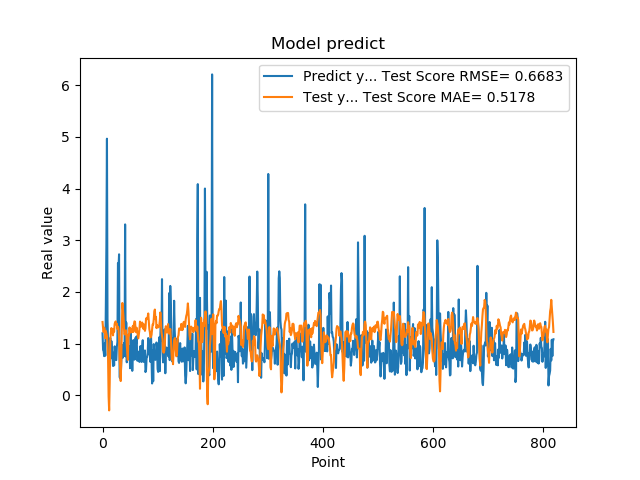

Source data for this figure (header and first rows):
1.201630949974060059e+00, 1.419568978963431372e+00
8.802530169486999512e-01, 1.295614672713430782e+00
8.531429767608642578e-01, 1.224169803631372844e+00
7.591750025749206543e-01, 1.310921936636119778e+00
1.005007982254028320e+00, 1.257970414536731640e+00
7.687720060348510742e-01, 1.105512223770942937e+00
1.740013241767883301e+00, 1.245174167695147993e+00
2.913533687591552734e+00, 1.198611969319187676e+00
4.963075160980224609e+00, 1.145005066866405352e+00
1.471215128898620605e+00, 1.001106483893664967e+00
1.000648975372314453e+00, 7.368619740583710609e-01
8.220189809799194336e-01, -1.810464799948785855e-02
9.362199902534482643e-01, -2.896132367464182567e-01
5.486897230148315430e-01, 2.459358322560744881e-01
1.111255049705505371e+00, 1.060584462013665075e+00
7.148039937019348145e-01, 1.203743506491334658e+00
1.052167057991027832e+00, 1.301819943593612861e+00
8.955980539321898304e-01, 1.268774715909770423e+00
7.769405245780944824e-01, 1.286323730789892705e+00
5.699509978294372559e-01, 1.161066698655351948e+00
8.244060277938842773e-01, 1.284419295628562052e+00
5.800840258598327637e-01, 1.232104199922011034e+00
9.488009810447691761e-01, 1.380967349900368513e+00
7.918390035629272461e-01, 1.414648175044894485e+00
6.937990188598632812e-01, 1.431112542364339824e+00
6.834830045700073242e-01, 1.367374532145964272e+00
9.433320164680479847e-01, 1.385375628520649105e+00
1.032713770866394043e+00, 1.283741162698729621e+00
2.556216001510620117e+00, 1.328102177151551988e+00
2.464895963668823242e+00, 1.289657643617273308e+00
2.728049993515014204e+00, 1.107064100119160788e+00
3.558506965637206476e-01, 7.114330621236218954e-01
3.262020051479339600e-01, 5.208818366732670402e-01
3.781589865684509277e-01, 2.776289483353589493e-01
6.306380033493041992e-01, 6.996774691520756262e-01
8.854129910469055176e-01, 1.287633169795361576e+00
9.743152856826782227e-01, 1.787229430426319876e+00
7.307389974594116211e-01, 1.671002463811048333e+00
9.521890282630921520e-01, 1.513825049135843148e+00
1.011654973030090332e+00, 1.294007306008985614e+00
7.643579840660095215e-01, 1.179119900576946156e+00
3.306220054626464844e+00, 1.207674800841409324e+00
7.543110251426696777e-01, 1.249783556375824611e+00
1.409499049186706321e+00, 1.257375706863421483e+00
6.401469707489013672e-01, 9.806879333369640239e-01
8.640019893646240234e-01, 8.166262203880687576e-01
8.469420075416564941e-01, 6.866520725955714832e-01
7.976629734039306641e-01, 1.177813839902271065e+00
9.555831551551821068e-01, 1.157996940629023586e+00
9.546210169792175293e-01, 1.314083836520496984e+00
5.251880288124084473e-01, 1.218342051356851474e+00
1.275226235389709695e+00, 1.287858568681977900e+00
8.355640172958374023e-01, 1.220284542383591964e+00
7.640249729156494141e-01, 1.222926442384775436e+00
4.752210080623626154e-01, 1.267401130256779362e+00
7.414129972457885742e-01, 1.340288626551156881e+00
1.069700956344604492e+00, 1.226132616128980057e+00
7.892770171165466309e-01, 1.374128850366505672e+00
6.914690136909484863e-01, 1.431429358029827847e+00
7.093830108642578125e-01, 1.424570348451220436e+00
1.115731000900268555e+00, 1.280595466083700895e+00
... 759 more rows
